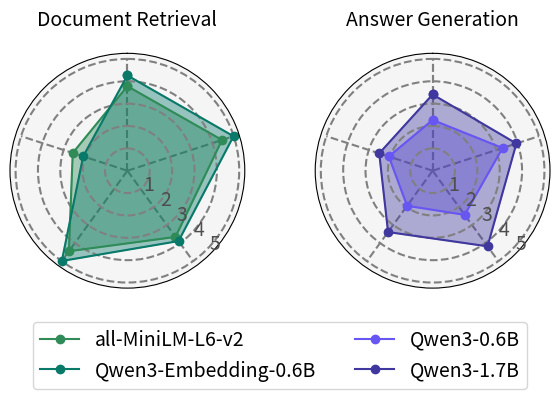

The matplotlib source for this figure:
import matplotlib.pyplot as plt
import numpy as np

# Evaluation dimensions
retriever_labels = ['Relevance', 'Accuracy', 'Usefulness', 'Temporality', 'Actionability']
generator_labels = ['Congruence', 'Coherence', 'Relevance', 'Creativity', 'Engagement']

# Scores (no rescaling)
retriever_models_scaled = {
    'all-MiniLM-L6-v2': [3.78, 4.45, 3.66, 4.45, 2.57],
    'Qwen3-Embedding-0.6B': [4.26, 4.99, 3.89, 4.99, 2.08]
}
generator_models_scaled = {
    'Qwen3-0.6B': [2.27, 3.29, 2.44, 1.94, 2.06],
    'Qwen3-1.7B': [3.41, 3.94, 4.18, 3.39, 2.51]
}

# Function to create radar chart
def create_compact_radar(ax, labels, model_data, colors, title):
    N = len(labels)
    angles = np.linspace(0, 2 * np.pi, N, endpoint=False).tolist()
    angles += angles[:1]

    ax.set_theta_offset(np.pi / 2)
    ax.set_theta_direction(-1)
    ax.set_facecolor('#f5f5f5')

    handles, labels_out = [], []
    for (model, values), color in zip(model_data.items(), colors):
        values_extended = values + [values[0]]
        line, = ax.plot(angles, values_extended, color=color, linewidth=1.5, marker='o', markersize=6, label=model)
        ax.fill(angles, values_extended, color=color, alpha=0.4)
        handles.append(line)
        labels_out.append(model)

    # ax.set_yticks([1, 2, 3, 4, 5])
    # ax.set_ylim(0, 5)

    
    for angle in angles:
        ax.plot([angle, angle], [0, 5], color='gray', linestyle='--', linewidth=1.5, zorder=0)
        
    ax.grid(True, color='gray', linestyle='--', linewidth=1.5)
    ax.set_xticks([])
    #ax.set_yticklabels(['1', '2', '3', '4', '5'], color='black', fontsize=14, zorder=100)
    ax.set_yticklabels([])
    ax.set_title(title, fontsize=14, pad=20)
    return handles, labels_out

# Create figure and subplots
fig, axs = plt.subplots(1, 2, figsize=(6, 6), subplot_kw=dict(polar=True))

# Radar plots
handles1, labels1 = create_compact_radar(axs[0], retriever_labels, retriever_models_scaled, ['#2F8B57', '#097969'], "Document Retrieval")


handles2, labels2 = create_compact_radar(axs[1], generator_labels, generator_models_scaled, ['#6856F2', '#40389E'], "Answer Generation")

angle_deg = 60
angle_rad = np.deg2rad(angle_deg)
for ax in axs:
    for r in [1, 2, 3, 4, 5]:
        x =40
        y = r - 0.05
        ax.text(x, y, str(r), ha='left', va='center', fontsize=14, zorder=100, color="#4D4D4D")

# Add horizontal legend below both plots
fig.legend(handles1 + handles2,
           labels1 + labels2,
           loc='lower center',
           ncol=2,
           fontsize=14,
           frameon=True,
           bbox_to_anchor=(0.5, 0.07))

# Adjust layout
plt.subplots_adjust(top=0.9, bottom=0, left=0.05, right=0.95, wspace=0.3)
plt.savefig("teaser.png", dpi=300, pad_inches=0.05)
plt.show()

